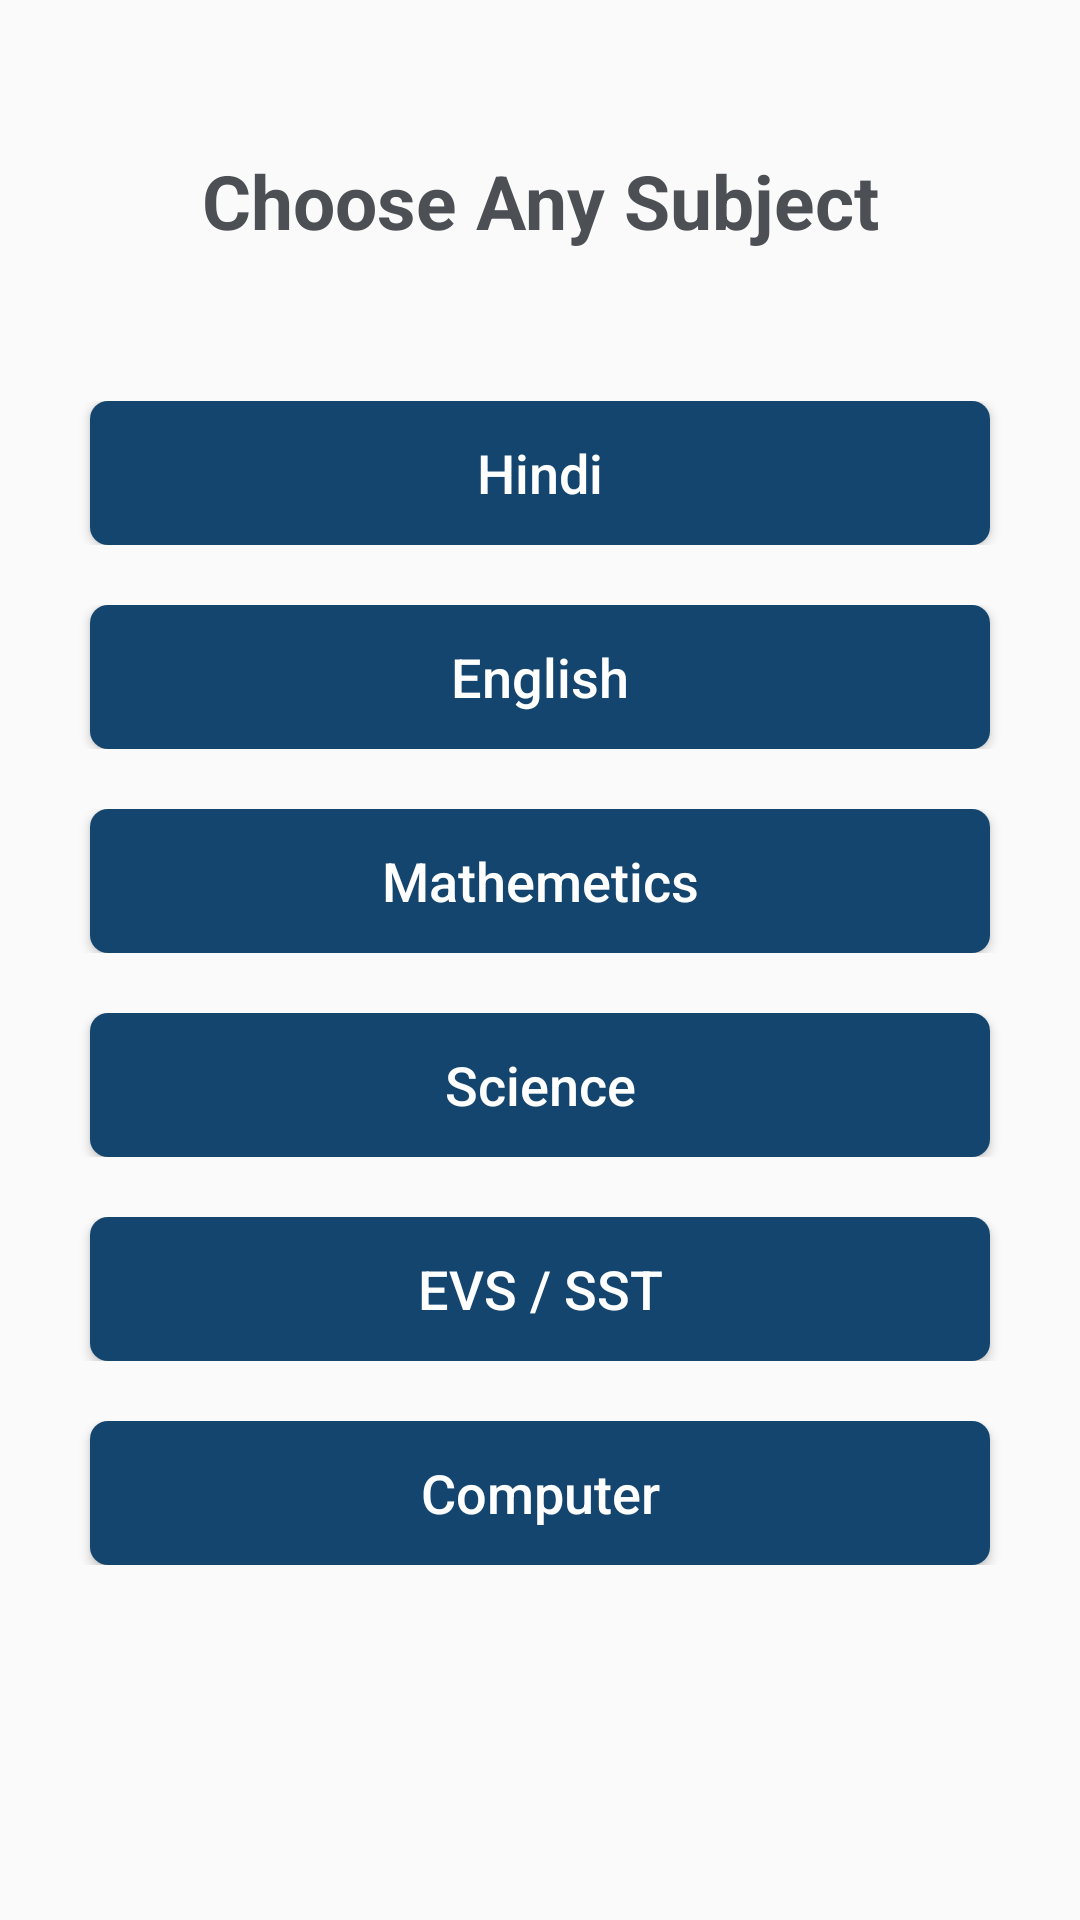

Produce the Android XML layout that renders to this screen, including the resource entries it uses.
<!-- AndroidManifest.xml: application theme AppTheme -->
<!-- res/layout/activity_subject.xml -->
<?xml version="1.0" encoding="utf-8"?>

<androidx.constraintlayout.widget.ConstraintLayout xmlns:android="http://schemas.android.com/apk/res/android"
    xmlns:app="http://schemas.android.com/apk/res-auto"
    xmlns:tools="http://schemas.android.com/tools"
    android:layout_width="match_parent"
    android:layout_height="match_parent"
    android:orientation="vertical"
    tools:context=".SubjectActivity">

    <LinearLayout
        android:layout_width="match_parent"
        android:layout_height="match_parent"
        android:layout_marginLeft="10dp"
        android:layout_marginRight="10dp"
        android:layout_marginTop="20dp"
        android:orientation="vertical">

        <TextView
            android:layout_marginTop="30dp"
            android:layout_width="match_parent"
            android:layout_height="wrap_content"
            android:gravity="left"
            android:textSize="25sp"
            android:textAlignment="center"
            android:text="Choose Any Subject"
            android:textStyle="bold"
            android:textColor="#4C5055"/>

        <LinearLayout
            android:layout_width="match_parent"
            android:layout_height="wrap_content"
            android:layout_marginTop="50dp"
            android:gravity="center"
            android:orientation="vertical">


            <Button
                android:id="@+id/btnHindi"
                android:layout_width="300dp"
                android:layout_height="wrap_content"
                android:text="Hindi"
                android:textColor="#fff"
                android:textAllCaps="false"
                android:textSize="18sp"
                android:padding="10dp"
                android:background="@drawable/mybutton"/>

        </LinearLayout>

        <LinearLayout
            android:layout_width="match_parent"
            android:layout_height="wrap_content"
            android:layout_marginTop="20dp"
            android:gravity="center"
            android:orientation="vertical">


            <Button
                android:id="@+id/btnEnglish"
                android:layout_width="300dp"
                android:layout_height="wrap_content"
                android:text="English"
                android:textColor="#fff"
                android:textAllCaps="false"
                android:textSize="18sp"
                android:padding="10dp"
                android:background="@drawable/mybutton"/>

        </LinearLayout>

        <LinearLayout
            android:layout_width="match_parent"
            android:layout_height="wrap_content"
            android:layout_marginTop="20dp"
            android:gravity="center"
            android:orientation="vertical">


            <Button
                android:id="@+id/btnMaths"
                android:layout_width="300dp"
                android:layout_height="wrap_content"
                android:text="Mathemetics"
                android:textColor="#fff"
                android:textAllCaps="false"
                android:textSize="18sp"
                android:padding="10dp"
                android:background="@drawable/mybutton"/>

        </LinearLayout>

        <LinearLayout
            android:layout_width="match_parent"
            android:layout_height="wrap_content"
            android:layout_marginTop="20dp"
            android:gravity="center"
            android:orientation="vertical">


            <Button
                android:id="@+id/btnScience"
                android:layout_width="300dp"
                android:layout_height="wrap_content"
                android:text="Science"
                android:textColor="#fff"
                android:textAllCaps="false"
                android:textSize="18sp"
                android:padding="10dp"
                android:background="@drawable/mybutton"/>

        </LinearLayout>

        <LinearLayout
            android:layout_width="match_parent"
            android:layout_height="wrap_content"
            android:layout_marginTop="20dp"
            android:gravity="center"
            android:orientation="vertical">


            <Button
                android:id="@+id/btnEVS"
                android:layout_width="300dp"
                android:layout_height="wrap_content"
                android:text="EVS / SST"
                android:textColor="#fff"
                android:textAllCaps="false"
                android:textSize="18sp"
                android:padding="10dp"
                android:background="@drawable/mybutton"/>

        </LinearLayout>

        <LinearLayout
            android:layout_width="match_parent"
            android:layout_height="wrap_content"
            android:layout_marginTop="20dp"
            android:gravity="center"
            android:orientation="vertical">


            <Button
                android:id="@+id/btnComputer"
                android:layout_width="300dp"
                android:layout_height="wrap_content"
                android:text="Computer"
                android:textColor="#fff"
                android:textAllCaps="false"
                android:textSize="18sp"
                android:padding="10dp"
                android:background="@drawable/mybutton"/>

        </LinearLayout>

    </LinearLayout>

</androidx.constraintlayout.widget.ConstraintLayout>
<!-- resources referenced by this layout -->
<resources>
  <!-- drawable mybutton (drawable) -->
  <?xml version="1.0" encoding="utf-8"?>
  
  <shape xmlns:android="http://schemas.android.com/apk/res/android"
      android:shape="rectangle">
      <solid android:color="#14456e" />
      <corners android:radius="6dp" />
  </shape>
  <style name="AppTheme" parent="Theme.AppCompat.Light.NoActionBar">
          
          <item name="colorPrimary">@color/colorPrimary</item>
          <item name="colorPrimaryDark">@color/colorPrimary</item>
          <item name="colorAccent">@color/colorAccent</item>
  
      </style>
  <color name="colorPrimary">#008577</color>
  <color name="colorAccent">#D81B60</color>
</resources>
